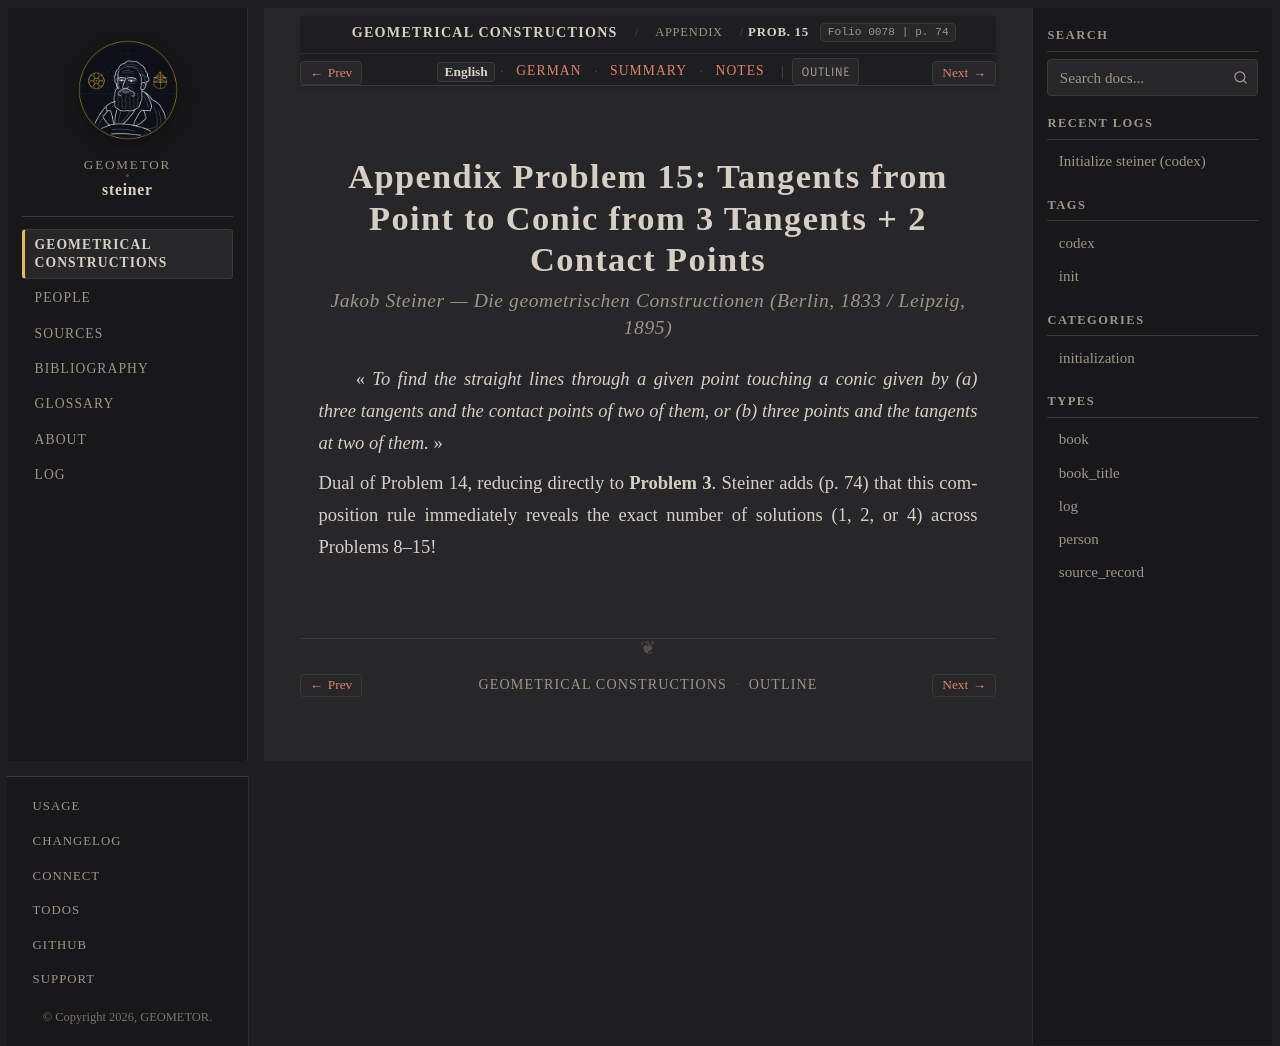

repository: geometor/steiner · page: constructionen_1833/appendix/problem_15/index.html · generator: sphinx

:layout: book
:canonical_id: Prob. 15
:breadcrumb_title: Prob. 15
:order: 16
:folio: 0078
:track_label: English
:tracks: English: index | German: de | Summary: summary | Notes: notes
:title: Appendix Problem 15: Tangents from Point to Conic from 3 Tangents + 2 Contact Points

.. folio:: 0078
   :page: 74

Appendix Problem 15: Tangents from Point to Conic from 3 Tangents + 2 Contact Points
====================================================================================

.. rubric:: Jakob Steiner — *Die geometrischen Constructionen* (Berlin, 1833 / Leipzig, 1895)

« *To find the straight lines through a given point touching a conic given by (a) three tangents and the contact points of two of them, or (b) three points and the tangents at two of them.* »

Dual of Problem 14, reducing directly to **Problem 3**. Steiner adds (p. 74) that this composition rule immediately reveals the exact number of solutions (1, 2, or 4) across Problems 8–15!

.. toctree::
   :hidden:

   de
   summary
   notes
